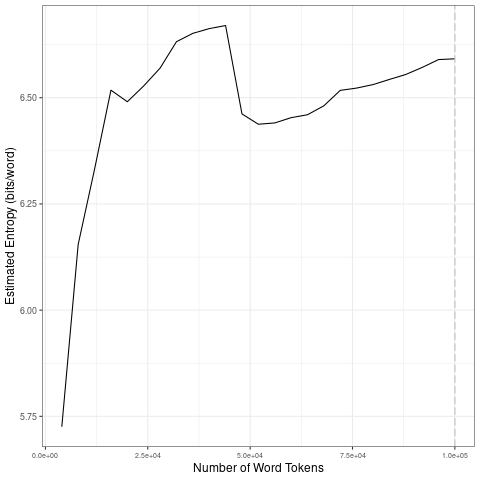

Source data for this figure (header and first rows):
file, entropy.Corpus.Size, entropy.Entropy, sd.Corpus.Size, sd.SD
data/2021_by_en/2021-11-21_tokens_1-gram…, 4000, 5.725, 20000, 0.3242
data/2021_by_en/2021-11-21_tokens_1-gram…, 8000, 6.155, 40000, 0.05781
data/2021_by_en/2021-11-21_tokens_1-gram…, 12000, 6.332, 60000, 0.09959
data/2021_by_en/2021-11-21_tokens_1-gram…, 16000, 6.518, 80000, 0.03043
data/2021_by_en/2021-11-21_tokens_1-gram…, 20000, 6.491, 1e+05, 0.02133
data/2021_by_en/2021-11-21_tokens_1-gram…, 24000, 6.528, 20000, 0.3242
data/2021_by_en/2021-11-21_tokens_1-gram…, 28000, 6.57, 40000, 0.05781
data/2021_by_en/2021-11-21_tokens_1-gram…, 32000, 6.632, 60000, 0.09959
data/2021_by_en/2021-11-21_tokens_1-gram…, 36000, 6.652, 80000, 0.03043
data/2021_by_en/2021-11-21_tokens_1-gram…, 40000, 6.663, 1e+05, 0.02133
data/2021_by_en/2021-11-21_tokens_1-gram…, 44000, 6.67, 20000, 0.3242
data/2021_by_en/2021-11-21_tokens_1-gram…, 48000, 6.462, 40000, 0.05781
data/2021_by_en/2021-11-21_tokens_1-gram…, 52000, 6.438, 60000, 0.09959
data/2021_by_en/2021-11-21_tokens_1-gram…, 56000, 6.441, 80000, 0.03043
data/2021_by_en/2021-11-21_tokens_1-gram…, 60000, 6.453, 1e+05, 0.02133
data/2021_by_en/2021-11-21_tokens_1-gram…, 64000, 6.46, 20000, 0.3242
data/2021_by_en/2021-11-21_tokens_1-gram…, 68000, 6.481, 40000, 0.05781
data/2021_by_en/2021-11-21_tokens_1-gram…, 72000, 6.517, 60000, 0.09959
data/2021_by_en/2021-11-21_tokens_1-gram…, 76000, 6.523, 80000, 0.03043
data/2021_by_en/2021-11-21_tokens_1-gram…, 80000, 6.531, 1e+05, 0.02133
data/2021_by_en/2021-11-21_tokens_1-gram…, 84000, 6.543, 20000, 0.3242
data/2021_by_en/2021-11-21_tokens_1-gram…, 88000, 6.555, 40000, 0.05781
data/2021_by_en/2021-11-21_tokens_1-gram…, 92000, 6.571, 60000, 0.09959
data/2021_by_en/2021-11-21_tokens_1-gram…, 96000, 6.59, 80000, 0.03043
data/2021_by_en/2021-11-21_tokens_1-gram…, 1e+05, 6.592, 1e+05, 0.02133
